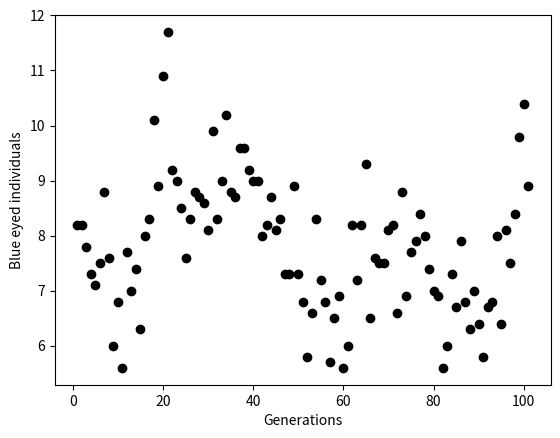

The script that saved this image:
# -*- coding: utf-8 -*-
"""
Created on Mon Aug 27 16:59:50 2018

[redacted]
"""

N = 1000        # number of individuals
M = 100         # number of generations
from numpy.random import rand, randint
import matplotlib.pyplot as plt
import numpy as np

thr = 0.3

# Initiation
chrom_list = []
for i in range(N):
    x = 'b' if rand()<thr else 'k'
    y = 'b' if rand()<thr else 'k'
    chrom_list.append((x,y))

# Expression
phen_list = []
for (x,y) in chrom_list:
    expr = 'b' if x==y=='b' else 'k'
    phen_list.append(expr)
    
fraction = sum([i == 'b' for i in phen_list])/len(phen_list)
print("Initial population: {0:.2f}% blue eyes".format(fraction*100))
fraction_list = [fraction]
    
for i, generation in enumerate(range(M)):
    
    # Reproduction
    new_chrom_list = []
    for j in range(N):
        xx = chrom_list[randint(N)][randint(2)]   # father
        xy = chrom_list[randint(N)][randint(2)]   # mother
        new_chrom_list.append((xx,xy))
    
    # Expression
    phen_list = []
    for (x,y) in chrom_list:
        expr = 'b' if x==y=='b' else 'k'
        phen_list.append(expr)
        
    fraction = sum([i == 'b' for i in phen_list])/len(phen_list)
    print("Generation {0}: {1:.2f}% blue eyes".format(i+1, fraction*100))
    fraction_list.append(fraction)
    
    chrom_list = new_chrom_list


plt.figure()
plt.plot(range(1,M+2), np.array(fraction_list)*100, 'ok')
plt.ylabel('Blue eyed individuals')
plt.xlabel('Generations')

